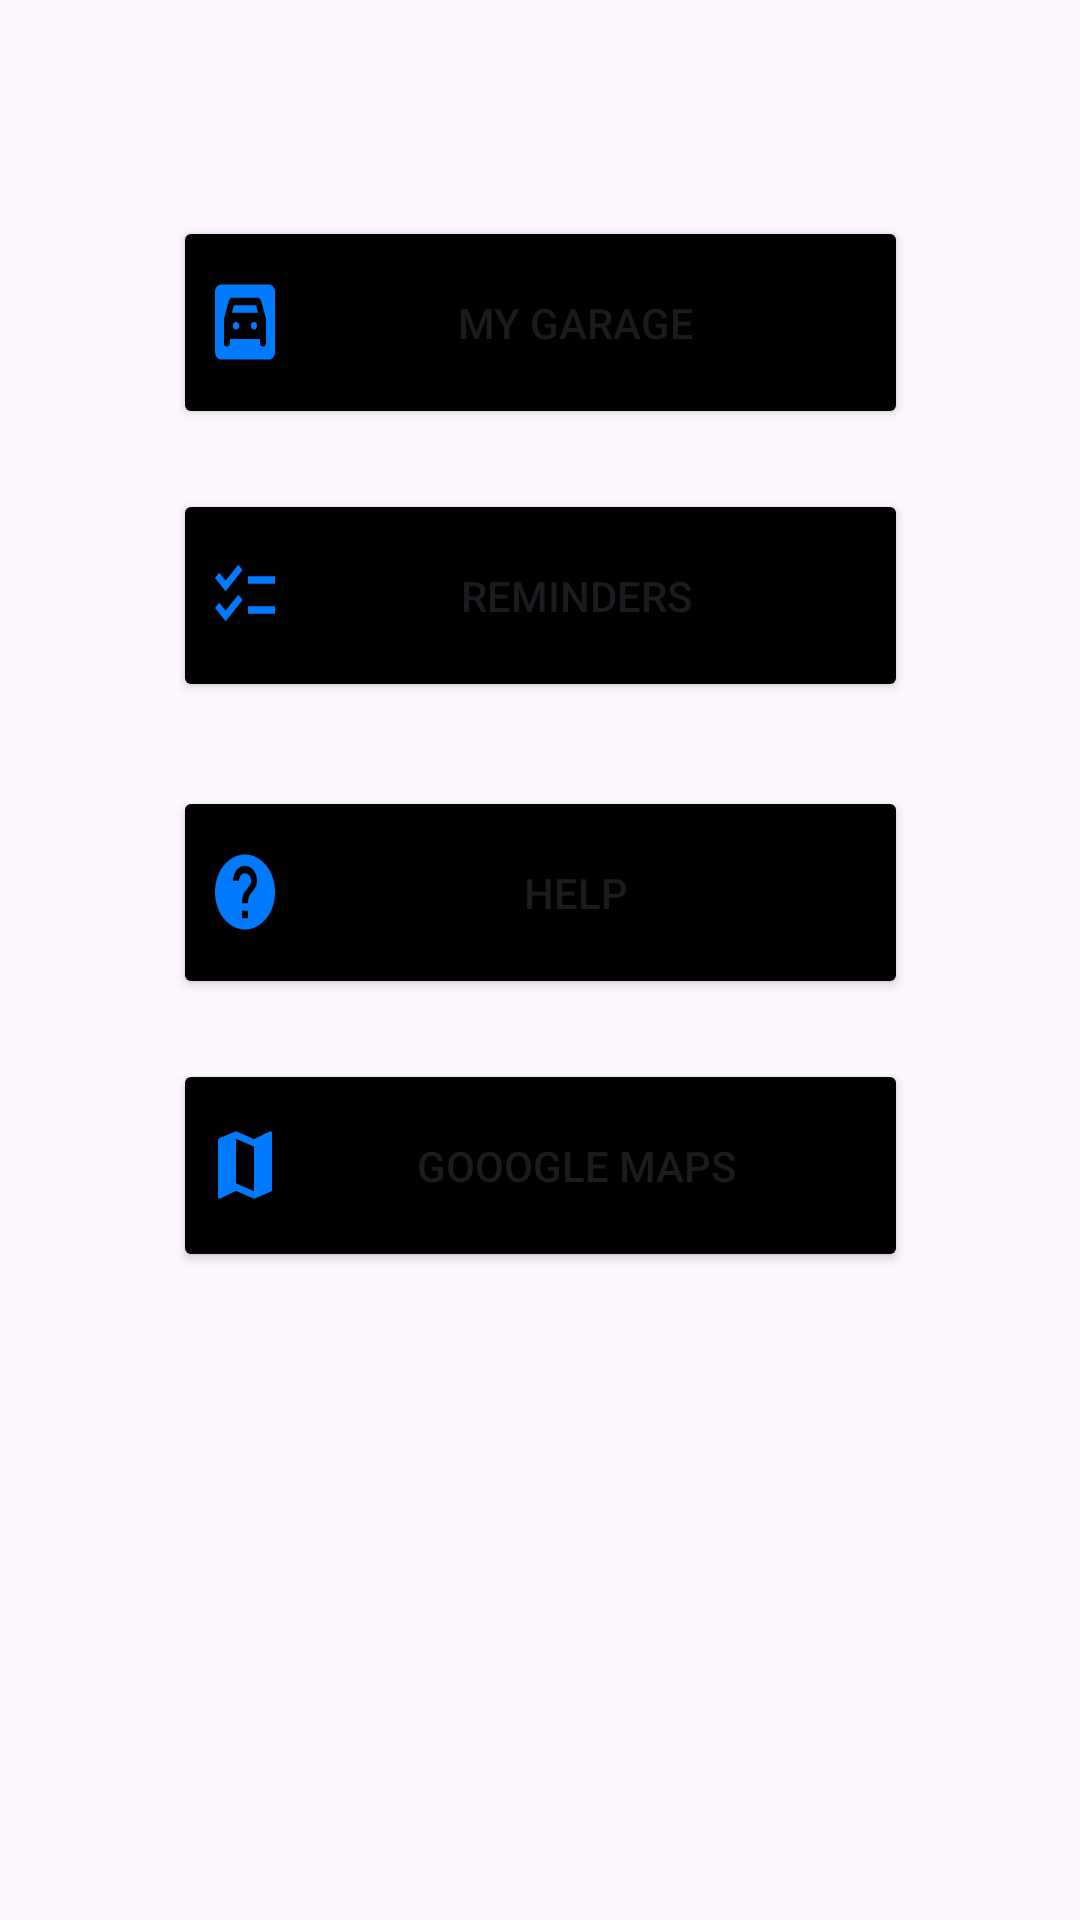

Write the Android layout XML for this screen, with the resource values it uses.
<!-- AndroidManifest.xml: application theme Theme.Trackcar -->
<!-- res/layout/activity_start_page.xml -->
<?xml version="1.0" encoding="utf-8"?>
<androidx.constraintlayout.widget.ConstraintLayout xmlns:android="http://schemas.android.com/apk/res/android"
    xmlns:app="http://schemas.android.com/apk/res-auto"
    xmlns:tools="http://schemas.android.com/tools"
    android:layout_width="match_parent"
    android:id="@+id/main"
    android:layout_height="match_parent">

    <Button
        android:id="@+id/garageButton"
        android:layout_width="245dp"
        android:layout_height="71dp"
        android:layout_marginBottom="20dp"
        android:backgroundTint="@color/black"
        android:drawableLeft="@drawable/baseline_garage_24"
        android:onClick="myGarageClicked"
        android:text="My Garage"
        app:layout_constraintBottom_toTopOf="@+id/reminderButton"
        app:layout_constraintEnd_toEndOf="parent"
        app:layout_constraintStart_toStartOf="parent" />

    <Button
        android:id="@+id/reminderButton"
        android:layout_width="245dp"
        android:drawableLeft="@drawable/baseline_checklist_24"
        android:backgroundTint="@color/black"
        android:layout_height="71dp"
        android:layout_marginBottom="28dp"
        android:text="Reminders"
        app:layout_constraintBottom_toTopOf="@+id/helpButton"
        app:layout_constraintEnd_toEndOf="parent"
        app:layout_constraintStart_toStartOf="parent" />

    <Button
        android:id="@+id/helpButton"
        android:layout_width="245dp"
        android:backgroundTint="@color/black"
        android:layout_height="71dp"
        android:drawableLeft="@drawable/baseline_help_24"
        android:layout_marginBottom="20dp"
        android:text="Help"
        app:layout_constraintBottom_toTopOf="@+id/googleMapsButtom"
        app:layout_constraintEnd_toEndOf="parent"
        app:layout_constraintStart_toStartOf="parent" />

    <Button
        android:id="@+id/googleMapsButtom"
        android:layout_width="245dp"
        android:layout_height="71dp"
        android:backgroundTint="@color/black"
        android:drawableLeft="@drawable/baseline_map_24"
        android:layout_marginBottom="216dp"
        android:text="Gooogle Maps"
        app:layout_constraintBottom_toBottomOf="parent"
        app:layout_constraintEnd_toEndOf="parent"
        app:layout_constraintStart_toStartOf="parent" />
</androidx.constraintlayout.widget.ConstraintLayout>
<!-- resources referenced by this layout -->
<resources>
  <!-- drawable baseline_checklist_24 (drawable) -->
  <vector xmlns:android="http://schemas.android.com/apk/res/android" android:height="30dp" android:tint="#007BFF" android:viewportHeight="24" android:viewportWidth="24" android:width="24dp">
        
      <path android:fillColor="@android:color/white" android:pathData="M22,7h-9v2h9V7zM22,15h-9v2h9V15zM5.54,11L2,7.46l1.41,-1.41l2.12,2.12l4.24,-4.24l1.41,1.41L5.54,11zM5.54,19L2,15.46l1.41,-1.41l2.12,2.12l4.24,-4.24l1.41,1.41L5.54,19z"/>
      
  </vector>
  <!-- drawable baseline_garage_24 (drawable) -->
  <vector xmlns:android="http://schemas.android.com/apk/res/android" android:height="30dp" android:tint="#007BFF" android:viewportHeight="24" android:viewportWidth="24" android:width="24dp">
        
      <path android:fillColor="@android:color/white" android:pathData="M15,13m-1,0a1,1 0,1 1,2 0a1,1 0,1 1,-2 0"/>
        
      <path android:fillColor="@android:color/white" android:pathData="M9,13m-1,0a1,1 0,1 1,2 0a1,1 0,1 1,-2 0"/>
        
      <path android:fillColor="@android:color/white" android:pathData="M8.33,7.5l-0.66,2l8.66,0l-0.66,-2z"/>
        
      <path android:fillColor="@android:color/white" android:pathData="M20,2H4C2.9,2 2,2.9 2,4v16c0,1.1 0.9,2 2,2h16c1.1,0 2,-0.9 2,-2V4C22,2.9 21.1,2 20,2zM19,17.69c0,0.45 -0.35,0.81 -0.78,0.81h-0.44c-0.44,0 -0.78,-0.36 -0.78,-0.81V16.5H7v1.19c0,0.45 -0.35,0.81 -0.78,0.81H5.78C5.35,18.5 5,18.14 5,17.69v-6.5C5.82,8.72 6.34,7.16 6.56,6.5c0.05,-0.16 0.12,-0.29 0.19,-0.4C6.77,6.08 6.78,6.06 6.8,6.04C7.18,5.51 7.72,5.5 7.72,5.5h8.56c0,0 0.54,0.01 0.92,0.53c0.02,0.03 0.03,0.05 0.05,0.07c0.07,0.11 0.14,0.24 0.19,0.4c0.22,0.66 0.74,2.23 1.56,4.69V17.69z"/>
      
  </vector>
  <!-- drawable baseline_help_24 (drawable) -->
  <vector xmlns:android="http://schemas.android.com/apk/res/android" android:autoMirrored="true" android:height="30dp" android:tint="#007BFF" android:viewportHeight="24" android:viewportWidth="24" android:width="24dp">
        
      <path android:fillColor="@android:color/white" android:pathData="M12,2C6.48,2 2,6.48 2,12s4.48,10 10,10 10,-4.48 10,-10S17.52,2 12,2zM13,19h-2v-2h2v2zM15.07,11.25l-0.9,0.92C13.45,12.9 13,13.5 13,15h-2v-0.5c0,-1.1 0.45,-2.1 1.17,-2.83l1.24,-1.26c0.37,-0.36 0.59,-0.86 0.59,-1.41 0,-1.1 -0.9,-2 -2,-2s-2,0.9 -2,2L8,9c0,-2.21 1.79,-4 4,-4s4,1.79 4,4c0,0.88 -0.36,1.68 -0.93,2.25z"/>
      
  </vector>
  <!-- drawable baseline_map_24 (drawable) -->
  <vector xmlns:android="http://schemas.android.com/apk/res/android" android:height="30dp" android:tint="#007BFF" android:viewportHeight="24" android:viewportWidth="24" android:width="24dp">
        
      <path android:fillColor="@android:color/white" android:pathData="M20.5,3l-0.16,0.03L15,5.1 9,3 3.36,4.9c-0.21,0.07 -0.36,0.25 -0.36,0.48V20.5c0,0.28 0.22,0.5 0.5,0.5l0.16,-0.03L9,18.9l6,2.1 5.64,-1.9c0.21,-0.07 0.36,-0.25 0.36,-0.48V3.5c0,-0.28 -0.22,-0.5 -0.5,-0.5zM15,19l-6,-2.11V5l6,2.11V19z"/>
      
  </vector>
  <style name="Theme.Trackcar" parent="Base.Theme.Trackcar" />
  <style name="Base.Theme.Trackcar" parent="Theme.Material3.DayNight.NoActionBar">
          
          
      </style>
  <!-- not gathered from this repository: default colours our renderer supplied (Android Studio template values) -->
  <color name="black">#FF000000</color>
</resources>
